Run: headless pygame with SDL's dummy video driver; simulated clock (each Clock.tick advances the game by its frame time, no real sleeping); random seed 0; keys injected as events and as key.get_pressed() state; no mouse input.
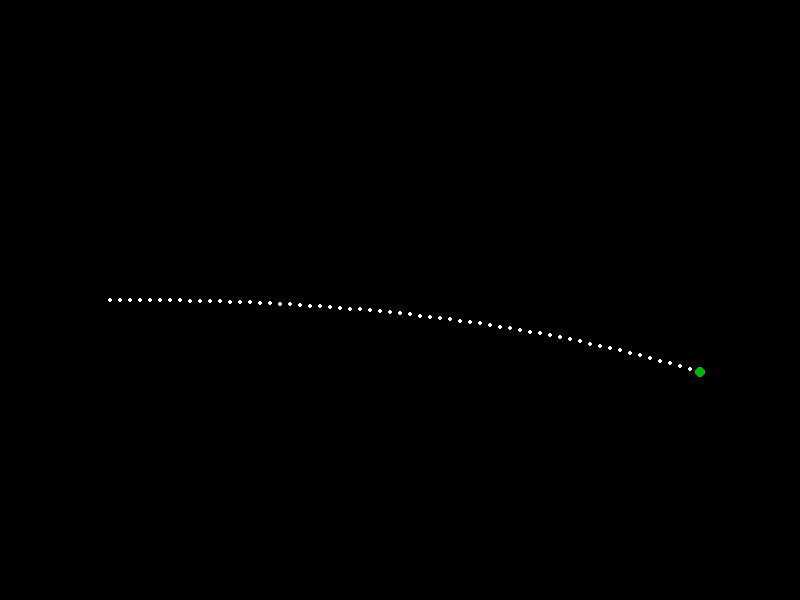
Frame 1 of 4 · flips 1–60 · no input
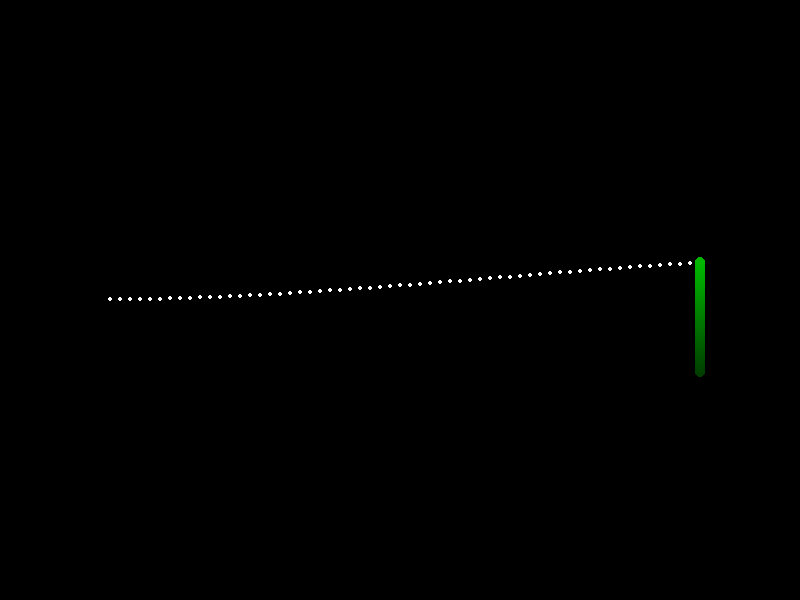
Frame 2 of 4 · flips 61–180 · tapped SPACE, RETURN · held RIGHT (→), D
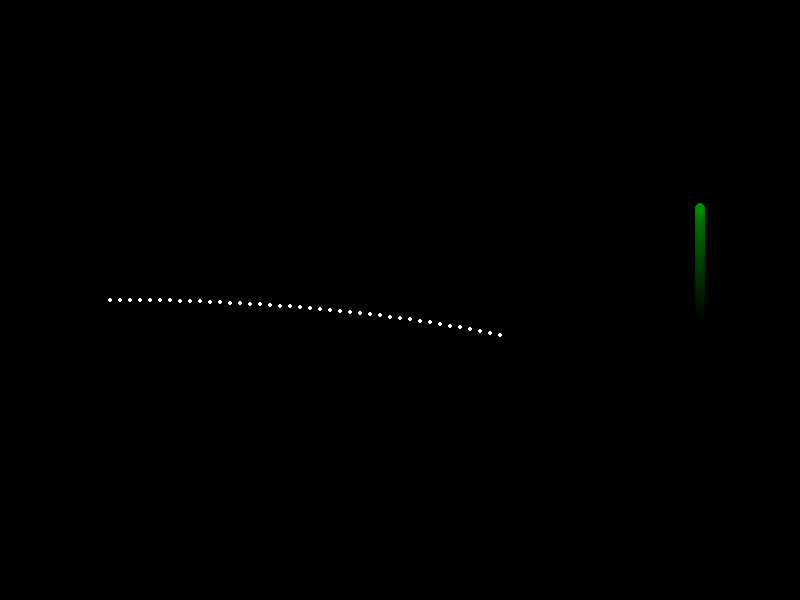
Frame 3 of 4 · flips 181–300 · held DOWN (↓), S
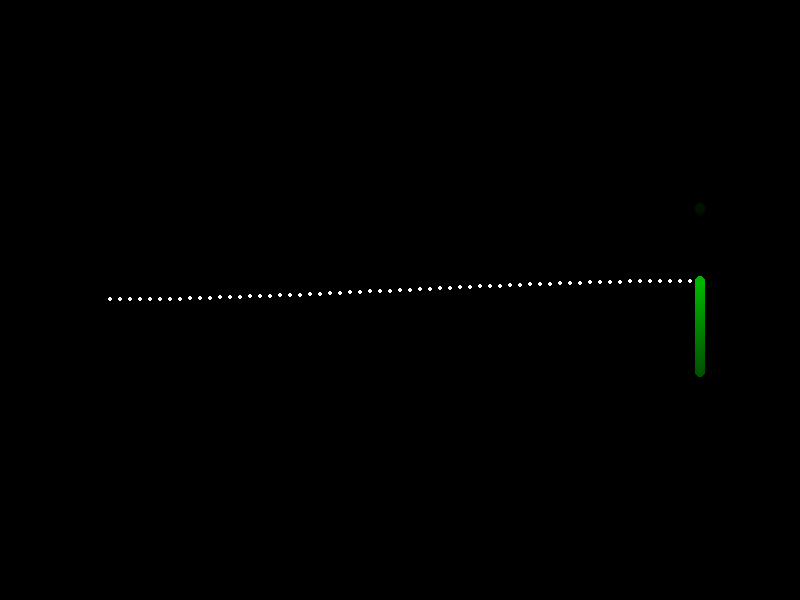
Frame 4 of 4 · flips 301–420 · held LEFT (←), A, UP (↑), W

The pygame program that drew these frames:

import pygame
import sys
import time

# Initialize pygame
pygame.init()

# Set up display
window_width = 800
window_height = 600
window = pygame.display.set_mode((window_width, window_height))
pygame.display.set_caption('CRT Simulation')

# NTSC Video Properties:
SCAN_LINE_LENGTH = 63.6 # 63.6 μs per scan line in NTSC, 64 for PAL
HORIZONTAL_BLANKING_INTERVAL = SCAN_LINE_LENGTH * 0.172 # 10.9 μs of the 63.6


# Starting acceleration for the electrons
x_deflection_limit = 0.05
x_deflection_acceleration = 0.05
x_deflection_division = -0.0005

# List of all existing electrons
electrons = []

# Radius/Speed of the visable electrons
electron_radius = 2
electron_speed = 10
electron_color = (255, 255, 255)

# Electron source position
electron_source = (100, 300)

# Phosphor Settings
phosphor_screen = pygame.Surface((window_width, window_height), pygame.SRCALPHA)
STARTING_ALPHA = 180 # Starting brightness
phosphor_color = [0, 255, 0]  # The last value is alpha for the brightness effect
PHOSPHOR_DIMMING_INTERVAL = 1
phosphors = []

def emit_electron():
    # Emit electron with initial position at electron_source and initial velocity to the right
    electrons.append({"position": list(electron_source), "velocity": [electron_speed, 0]})

def update_electrons():
        for electron in electrons:
            # Apply global acceleration to y-velocity to simulate magnetic field deflection
            electron['velocity'][1] += x_deflection_acceleration
            # Update position based on velocity
            electron['position'][0] += electron['velocity'][0]
            electron['position'][1] += electron['velocity'][1]

def draw_electrons():
    for electron in electrons:
        pygame.draw.circle(window, electron_color, (int(electron['position'][0]), int(electron['position'][1])), electron_radius)



def update_flat_hosphor_screen():
    # Check for collision between phosphor surface and electrons
    for electron in electrons:
        if electron['position'][0] >= window_width - 100:
            phosphors.append([(window_width - 100, int(electron['position'][1])), STARTING_ALPHA])
            electrons.remove(electron)  # Remove electron once it hits the phosphor screen
    
    # Go through existing phosphor list to alpha value brightness
    for phosphor in phosphors:
        # Draw a circle on the phosphor screen where the electron hits
        pygame.draw.circle(phosphor_screen, phosphor_color + [phosphor[1]], phosphor[0], 5)
        phosphor[1] -= PHOSPHOR_DIMMING_INTERVAL # Slowly reduce phosphor brightness

        if phosphor[1] < 0:
            phosphors.remove(phosphor) # Remove phosphor once the light total dissipates


vblank_timer = 0
hblank_timer = 0
is_hblank = False
is_vblank = False

# Run the game loop
running = True
while running:
    for event in pygame.event.get():
        if event.type == pygame.QUIT:
            running = False

    # Emit a new electron every few frames if it is not currently hblank or vblank
    if pygame.time.get_ticks() % 1 == 0 and not is_hblank and not is_vblank:
        # Change the deflection field strength and direction
        x_deflection_acceleration += x_deflection_division

        emit_electron()

    if x_deflection_acceleration < -1 * x_deflection_limit:
        is_hblank = True
    
    if is_hblank:
        hblank_timer += 1
        if hblank_timer > 60:
            hblank_timer = 0
            is_hblank = False
            x_deflection_acceleration = x_deflection_limit

    # Update electrons
    update_electrons()

    # Update phosphor screen
    update_flat_hosphor_screen()

    # Clear the window
    window.fill((0, 0, 0))

    # Draw electrons
    draw_electrons()

    # Draw phosphor screen
    window.blit(phosphor_screen, (0, 0))

    # Update display
    pygame.display.flip()

    # Cap the frame rate
    pygame.time.Clock().tick(60)

# Quit pygame
pygame.quit()
sys.exit()
